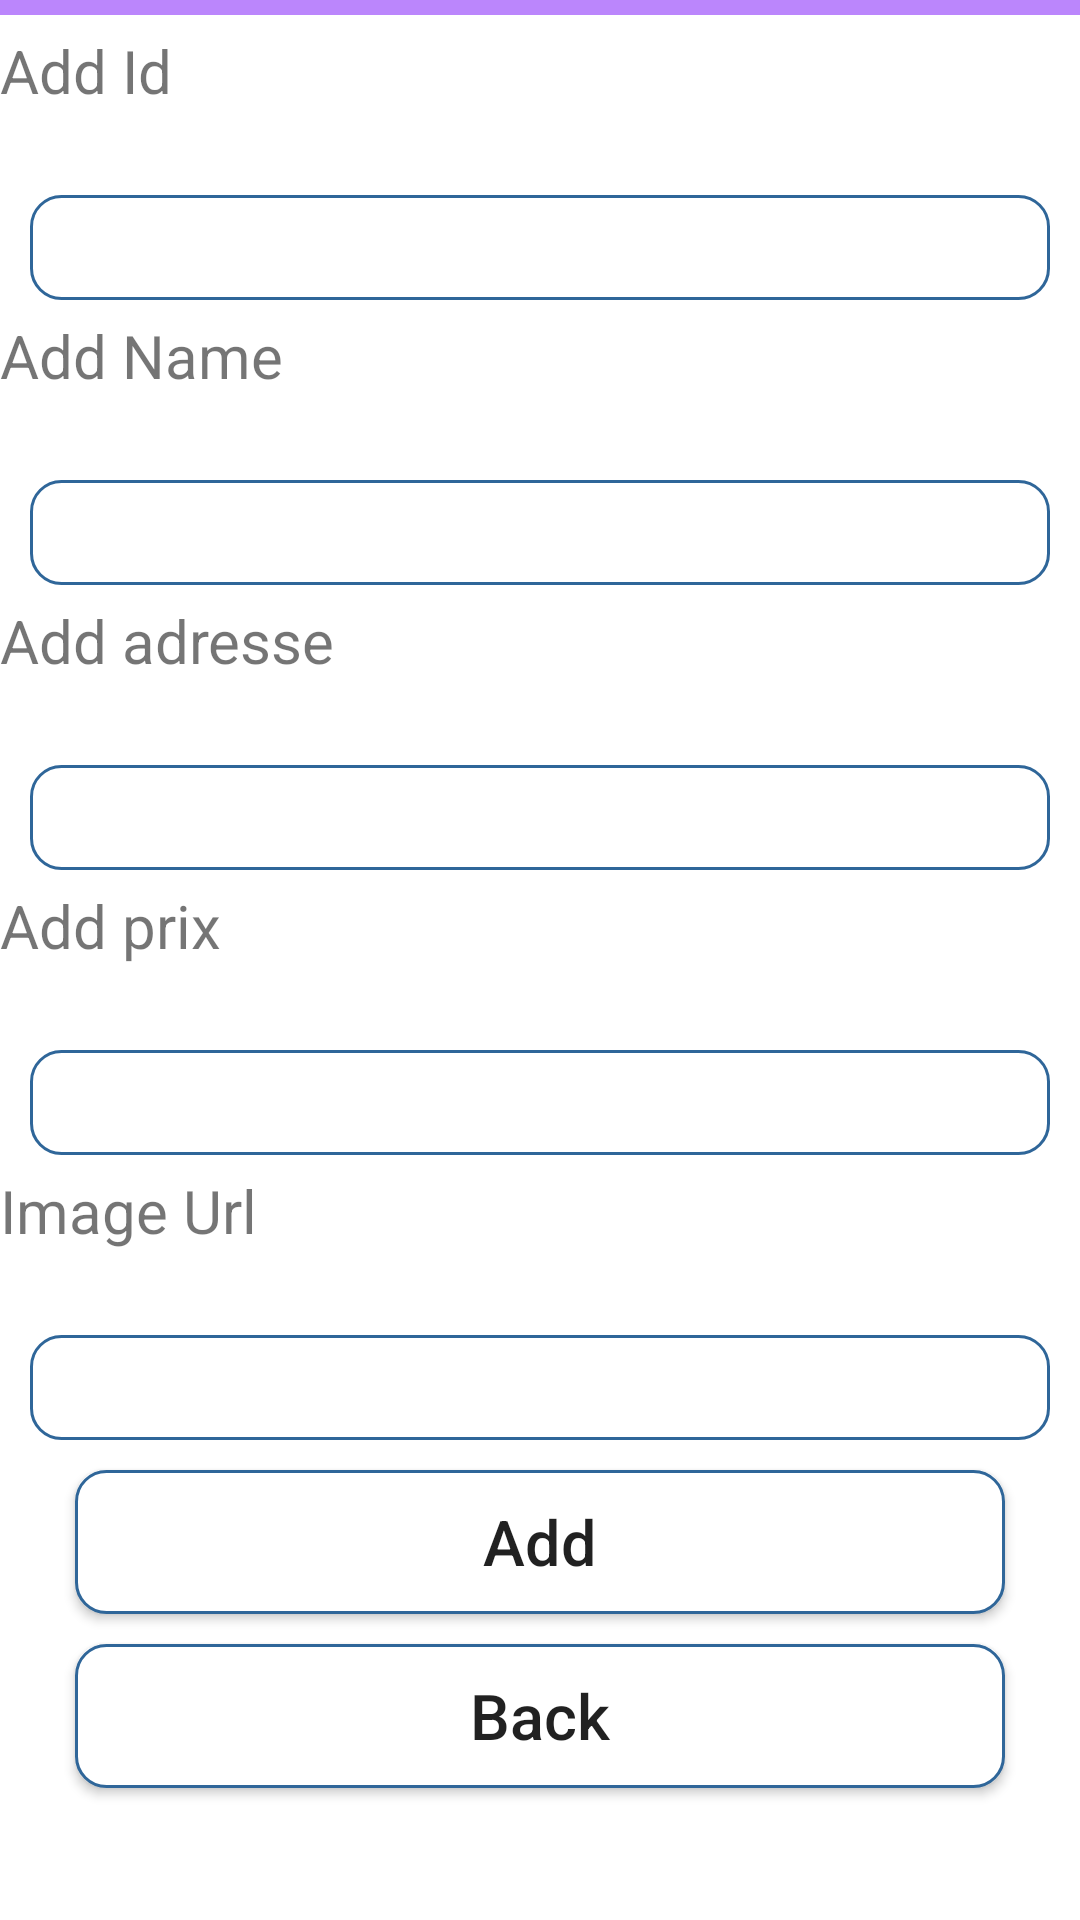

Produce the Android XML layout that renders to this screen, including the resource entries it uses.
<!-- AndroidManifest.xml: application theme Theme.MyColis -->
<!-- res/layout/add.xml -->
<?xml version="1.0" encoding="utf-8"?>
<LinearLayout xmlns:android="http://schemas.android.com/apk/res/android"
    android:layout_width="match_parent"
    android:layout_height="match_parent"
    android:orientation="vertical">
    <TextView
        android:layout_width="match_parent"
        android:layout_height="5dp"
        android:text="Add Colis"
        android:background="@color/purple_200"
        android:textSize="25dp"
        android:gravity="center"
        android:textColor="#FFF">

    </TextView>
    <TextView
        android:layout_width="match_parent"
        android:layout_height="50dp"
        android:text="Add Id"
        android:textSize="20sp"
        android:layout_marginTop="5dp"
        android:layout_marginBottom="5dp">

    </TextView>
    <EditText
        android:layout_width="match_parent"
        android:layout_height="35dp"
        android:layout_marginLeft="10dp"
        android:layout_marginRight="10dp"
        android:background="@drawable/rounded"
        android:gravity="center"
        android:id="@+id/txtId">
    </EditText>

    <TextView
        android:layout_width="match_parent"
        android:layout_height="50dp"
        android:text="Add Name"
        android:textSize="20sp"
        android:layout_marginTop="5dp"
        android:layout_marginBottom="5dp">

    </TextView>
    <EditText
        android:layout_width="match_parent"
        android:layout_height="35dp"
        android:layout_marginLeft="10dp"
        android:layout_marginRight="10dp"
        android:background="@drawable/rounded"
        android:gravity="center"
        android:id="@+id/txtName">
    </EditText>
    <TextView
        android:layout_width="match_parent"
        android:layout_height="50dp"
        android:text="Add adresse"
        android:textSize="20sp"
        android:layout_marginTop="5dp"
        android:layout_marginBottom="5dp">

    </TextView>
    <EditText
        android:layout_width="match_parent"
        android:layout_height="35dp"
        android:layout_marginLeft="10dp"
        android:layout_marginRight="10dp"
        android:background="@drawable/rounded"
        android:gravity="center"
        android:id="@+id/txtadresse">
    </EditText>
    <TextView
        android:layout_width="match_parent"
        android:layout_height="50dp"
        android:text="Add prix"
        android:textSize="20sp"
        android:layout_marginTop="5dp"
        android:layout_marginBottom="5dp">

    </TextView>
    <EditText
        android:layout_width="match_parent"
        android:layout_height="35dp"
        android:layout_marginLeft="10dp"
        android:layout_marginRight="10dp"
        android:background="@drawable/rounded"
        android:gravity="center"
        android:id="@+id/txtprix">

    </EditText>
    <TextView
        android:layout_width="match_parent"
        android:layout_height="50dp"
        android:text="Image Url"
        android:textSize="20sp"
        android:layout_marginTop="5dp"
        android:layout_marginBottom="5dp"
        >

    </TextView>
    <EditText
        android:layout_width="match_parent"
        android:layout_height="35dp"
        android:layout_marginLeft="10dp"
        android:layout_marginRight="10dp"
        android:background="@drawable/rounded"
        android:gravity="center"
        android:id="@+id/txtimage">

    </EditText>
    <Button
        android:layout_width="match_parent"
        android:layout_height="wrap_content"
        android:layout_marginLeft="25dp"
        android:layout_marginRight="25dp"
        android:layout_marginTop="10dp"
        android:text="Add"
        android:textSize="21dp"
        android:textAllCaps="false"
        android:background="@drawable/rounded"
        android:gravity="center"
        android:id="@+id/add_submit"
        >

    </Button>
    <Button
        android:layout_width="match_parent"
        android:layout_height="wrap_content"
        android:layout_marginLeft="25dp"
        android:layout_marginRight="25dp"
        android:layout_marginTop="10dp"
        android:text="Back"
        android:textSize="21dp"
        android:textAllCaps="false"

        android:background="@drawable/rounded"
        android:gravity="center"
        android:id="@+id/add_back"
        />






</LinearLayout>
<!-- resources referenced by this layout -->
<resources>
  <!-- drawable rounded (drawable) -->
  <?xml version="1.0" encoding="utf-8"?>
  <shape xmlns:android="http://schemas.android.com/apk/res/android">
  <solid android:color="#FFFFFF"/>
      <stroke
           android:width="1dp"
          android:color="#2F6699"></stroke>
      <corners
          android:radius="10dp">
  
      </corners>
  </shape>
  <style name="Theme.MyColis" parent="Theme.MaterialComponents.DayNight.DarkActionBar">
          
          <item name="colorPrimary">@color/purple_200</item>
          <item name="colorPrimaryVariant">@color/purple_200</item>
          <item name="colorOnPrimary">@color/white</item>
          
          <item name="colorSecondary">@color/teal_200</item>
          <item name="colorSecondaryVariant">@color/teal_700</item>
          <item name="colorOnSecondary">#3A9AC5</item>
          
          <item name="android:statusBarColor">?attr/colorPrimaryVariant</item>
          
      </style>
  <!-- not gathered from this repository: default colours our renderer supplied (Android Studio template values) -->
  <color name="purple_200">#FFBB86FC</color>
  <color name="teal_200">#FF03DAC5</color>
  <color name="teal_700">#FF018786</color>
  <color name="white">#FFFFFFFF</color>
</resources>
